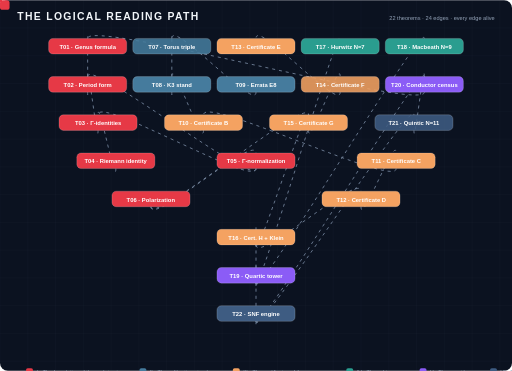
t = 0.00 s
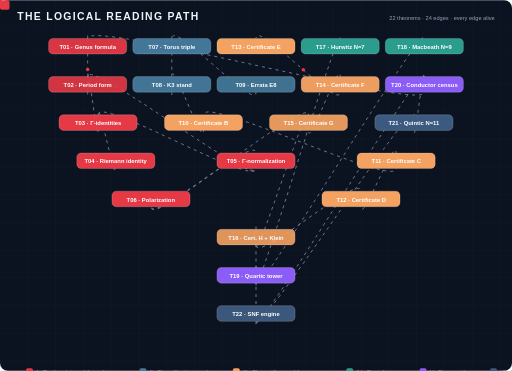
t = 1.14 s
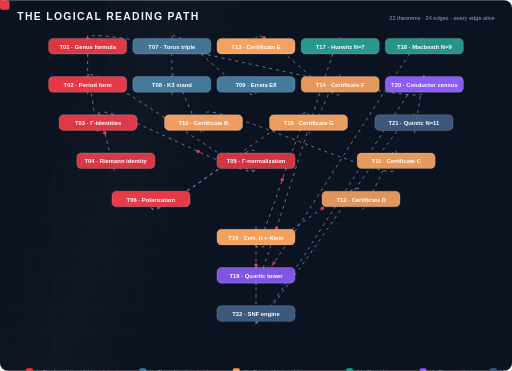
t = 2.35 s
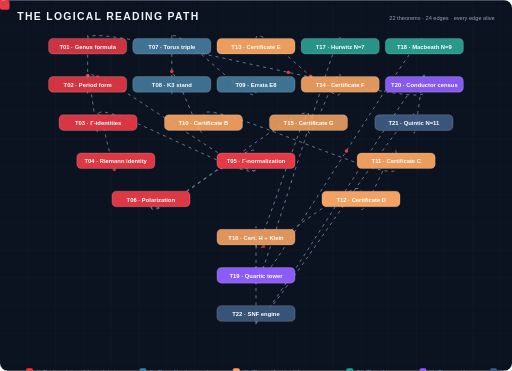
t = 3.50 s
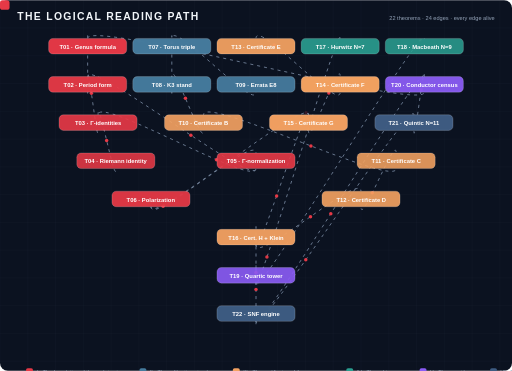
t = 4.65 s
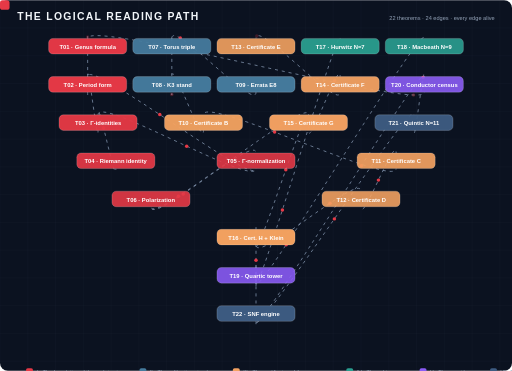
t = 5.14 s

The animated SVG that drew these frames (rendered in a browser with its animation timeline set to each time). Animation: 96 SMIL elements (animate=71,animateMotion=24,animateTransform=1); one cycle of 7.00 s, repeats indefinitely.

<svg xmlns="http://www.w3.org/2000/svg" width="1180" height="854" viewBox="0 0 1180 854" role="img" aria-label="animated dependency graph of the 22 theorems">
  <rect width="1180" height="854" rx="18" fill="#0B1220"/>
  <line x1="0" y1="0" x2="0" y2="854" stroke="#94A3B8" stroke-width="1" opacity="0.06"/>
  <line x1="64" y1="0" x2="64" y2="854" stroke="#94A3B8" stroke-width="1" opacity="0.06"/>
  <line x1="128" y1="0" x2="128" y2="854" stroke="#94A3B8" stroke-width="1" opacity="0.06"/>
  <line x1="192" y1="0" x2="192" y2="854" stroke="#94A3B8" stroke-width="1" opacity="0.06"/>
  <line x1="256" y1="0" x2="256" y2="854" stroke="#94A3B8" stroke-width="1" opacity="0.06"/>
  <line x1="320" y1="0" x2="320" y2="854" stroke="#94A3B8" stroke-width="1" opacity="0.06"/>
  <line x1="384" y1="0" x2="384" y2="854" stroke="#94A3B8" stroke-width="1" opacity="0.06"/>
  <line x1="448" y1="0" x2="448" y2="854" stroke="#94A3B8" stroke-width="1" opacity="0.06"/>
  <line x1="512" y1="0" x2="512" y2="854" stroke="#94A3B8" stroke-width="1" opacity="0.06"/>
  <line x1="576" y1="0" x2="576" y2="854" stroke="#94A3B8" stroke-width="1" opacity="0.06"/>
  <line x1="640" y1="0" x2="640" y2="854" stroke="#94A3B8" stroke-width="1" opacity="0.06"/>
  <line x1="704" y1="0" x2="704" y2="854" stroke="#94A3B8" stroke-width="1" opacity="0.06"/>
  <line x1="768" y1="0" x2="768" y2="854" stroke="#94A3B8" stroke-width="1" opacity="0.06"/>
  <line x1="832" y1="0" x2="832" y2="854" stroke="#94A3B8" stroke-width="1" opacity="0.06"/>
  <line x1="896" y1="0" x2="896" y2="854" stroke="#94A3B8" stroke-width="1" opacity="0.06"/>
  <line x1="960" y1="0" x2="960" y2="854" stroke="#94A3B8" stroke-width="1" opacity="0.06"/>
  <line x1="1024" y1="0" x2="1024" y2="854" stroke="#94A3B8" stroke-width="1" opacity="0.06"/>
  <line x1="1088" y1="0" x2="1088" y2="854" stroke="#94A3B8" stroke-width="1" opacity="0.06"/>
  <line x1="1152" y1="0" x2="1152" y2="854" stroke="#94A3B8" stroke-width="1" opacity="0.06"/>
  <line x1="0" y1="0" x2="1180" y2="0" stroke="#94A3B8" stroke-width="1" opacity="0.06"/>
  <line x1="0" y1="64" x2="1180" y2="64" stroke="#94A3B8" stroke-width="1" opacity="0.06"/>
  <line x1="0" y1="128" x2="1180" y2="128" stroke="#94A3B8" stroke-width="1" opacity="0.06"/>
  <line x1="0" y1="192" x2="1180" y2="192" stroke="#94A3B8" stroke-width="1" opacity="0.06"/>
  <line x1="0" y1="256" x2="1180" y2="256" stroke="#94A3B8" stroke-width="1" opacity="0.06"/>
  <line x1="0" y1="320" x2="1180" y2="320" stroke="#94A3B8" stroke-width="1" opacity="0.06"/>
  <line x1="0" y1="384" x2="1180" y2="384" stroke="#94A3B8" stroke-width="1" opacity="0.06"/>
  <line x1="0" y1="448" x2="1180" y2="448" stroke="#94A3B8" stroke-width="1" opacity="0.06"/>
  <line x1="0" y1="512" x2="1180" y2="512" stroke="#94A3B8" stroke-width="1" opacity="0.06"/>
  <line x1="0" y1="576" x2="1180" y2="576" stroke="#94A3B8" stroke-width="1" opacity="0.06"/>
  <line x1="0" y1="640" x2="1180" y2="640" stroke="#94A3B8" stroke-width="1" opacity="0.06"/>
  <line x1="0" y1="704" x2="1180" y2="704" stroke="#94A3B8" stroke-width="1" opacity="0.06"/>
  <line x1="0" y1="768" x2="1180" y2="768" stroke="#94A3B8" stroke-width="1" opacity="0.06"/>
  <line x1="0" y1="832" x2="1180" y2="832" stroke="#94A3B8" stroke-width="1" opacity="0.06"/>
  <rect x="0" y="0" width="22" height="22" rx="6" fill="#E63946"/>
  <text x="40" y="46" font-family="Helvetica, Arial, sans-serif" font-size="24" fill="#F1F5F9" font-weight="700" letter-spacing="3" text-anchor="start">THE LOGICAL READING PATH</text>
  <text x="1140" y="46" font-family="Helvetica, Arial, sans-serif" font-size="13" fill="#94A3B8" font-weight="400" letter-spacing="0" text-anchor="end">22 theorems · 24 edges · every edge alive</text>
  <path d="M 202 212 C 202 258, 202 42, 202 88" fill="none" stroke="#7C8DA6" stroke-width="2.2" stroke-dasharray="7 9" opacity="0.85">
  <animate attributeName="stroke-dashoffset" values="16;0" dur="1.3s" begin="0.00s" repeatCount="indefinite"/>
</path>
<circle r="4" fill="#E63946">
  <animateMotion dur="2.6s" begin="0.00s" repeatCount="indefinite" path="M 202 212 C 202 258, 202 42, 202 88"/>
  <animate attributeName="opacity" values="0;1;1;0" keyTimes="0;0.12;0.9;1" dur="2.6s" begin="0.00s" repeatCount="indefinite"/>
</circle>
<path d="M 226 300 C 226 346, 202 130, 202 176" fill="none" stroke="#7C8DA6" stroke-width="2.2" stroke-dasharray="7 9" opacity="0.85">
  <animate attributeName="stroke-dashoffset" values="16;0" dur="1.3s" begin="0.16s" repeatCount="indefinite"/>
</path>
<circle r="4" fill="#E63946">
  <animateMotion dur="2.6s" begin="0.35s" repeatCount="indefinite" path="M 226 300 C 226 346, 202 130, 202 176"/>
  <animate attributeName="opacity" values="0;1;1;0" keyTimes="0;0.12;0.9;1" dur="2.6s" begin="0.35s" repeatCount="indefinite"/>
</circle>
<path d="M 267 388 C 267 434, 226 218, 226 264" fill="none" stroke="#7C8DA6" stroke-width="2.2" stroke-dasharray="7 9" opacity="0.85">
  <animate attributeName="stroke-dashoffset" values="16;0" dur="1.3s" begin="0.32s" repeatCount="indefinite"/>
</path>
<circle r="4" fill="#E63946">
  <animateMotion dur="2.6s" begin="0.70s" repeatCount="indefinite" path="M 267 388 C 267 434, 226 218, 226 264"/>
  <animate attributeName="opacity" values="0;1;1;0" keyTimes="0;0.12;0.9;1" dur="2.6s" begin="0.70s" repeatCount="indefinite"/>
</circle>
<path d="M 590 388 C 590 434, 202 130, 202 176" fill="none" stroke="#7C8DA6" stroke-width="2.2" stroke-dasharray="7 9" opacity="0.85">
  <animate attributeName="stroke-dashoffset" values="16;0" dur="1.3s" begin="0.48s" repeatCount="indefinite"/>
</path>
<circle r="4" fill="#E63946">
  <animateMotion dur="2.6s" begin="1.05s" repeatCount="indefinite" path="M 590 388 C 590 434, 202 130, 202 176"/>
  <animate attributeName="opacity" values="0;1;1;0" keyTimes="0;0.12;0.9;1" dur="2.6s" begin="1.05s" repeatCount="indefinite"/>
</circle>
<path d="M 590 388 C 590 434, 226 218, 226 264" fill="none" stroke="#7C8DA6" stroke-width="2.2" stroke-dasharray="7 9" opacity="0.85">
  <animate attributeName="stroke-dashoffset" values="16;0" dur="1.3s" begin="0.64s" repeatCount="indefinite"/>
</path>
<circle r="4" fill="#E63946">
  <animateMotion dur="2.6s" begin="1.40s" repeatCount="indefinite" path="M 590 388 C 590 434, 226 218, 226 264"/>
  <animate attributeName="opacity" values="0;1;1;0" keyTimes="0;0.12;0.9;1" dur="2.6s" begin="1.40s" repeatCount="indefinite"/>
</circle>
<path d="M 348 476 C 348 522, 590 306, 590 352" fill="none" stroke="#7C8DA6" stroke-width="2.2" stroke-dasharray="7 9" opacity="0.85">
  <animate attributeName="stroke-dashoffset" values="16;0" dur="1.3s" begin="0.80s" repeatCount="indefinite"/>
</path>
<circle r="4" fill="#E63946">
  <animateMotion dur="2.6s" begin="1.75s" repeatCount="indefinite" path="M 348 476 C 348 522, 590 306, 590 352"/>
  <animate attributeName="opacity" values="0;1;1;0" keyTimes="0;0.12;0.9;1" dur="2.6s" begin="1.75s" repeatCount="indefinite"/>
</circle>
<path d="M 348 476 C 348 522, 711 218, 711 264" fill="none" stroke="#7C8DA6" stroke-width="2.2" stroke-dasharray="7 9" opacity="0.85">
  <animate attributeName="stroke-dashoffset" values="16;0" dur="1.3s" begin="0.96s" repeatCount="indefinite"/>
</path>
<circle r="4" fill="#E63946">
  <animateMotion dur="2.6s" begin="2.10s" repeatCount="indefinite" path="M 348 476 C 348 522, 711 218, 711 264"/>
  <animate attributeName="opacity" values="0;1;1;0" keyTimes="0;0.12;0.9;1" dur="2.6s" begin="2.10s" repeatCount="indefinite"/>
</circle>
<path d="M 396 212 C 396 258, 396 42, 396 88" fill="none" stroke="#7C8DA6" stroke-width="2.2" stroke-dasharray="7 9" opacity="0.85">
  <animate attributeName="stroke-dashoffset" values="16;0" dur="1.3s" begin="1.12s" repeatCount="indefinite"/>
</path>
<circle r="4" fill="#E63946">
  <animateMotion dur="2.6s" begin="2.45s" repeatCount="indefinite" path="M 396 212 C 396 258, 396 42, 396 88"/>
  <animate attributeName="opacity" values="0;1;1;0" keyTimes="0;0.12;0.9;1" dur="2.6s" begin="2.45s" repeatCount="indefinite"/>
</circle>
<path d="M 590 212 C 590 258, 396 42, 396 88" fill="none" stroke="#7C8DA6" stroke-width="2.2" stroke-dasharray="7 9" opacity="0.85">
  <animate attributeName="stroke-dashoffset" values="16;0" dur="1.3s" begin="0.00s" repeatCount="indefinite"/>
</path>
<circle r="4" fill="#E63946">
  <animateMotion dur="2.6s" begin="2.80s" repeatCount="indefinite" path="M 590 212 C 590 258, 396 42, 396 88"/>
  <animate attributeName="opacity" values="0;1;1;0" keyTimes="0;0.12;0.9;1" dur="2.6s" begin="2.80s" repeatCount="indefinite"/>
</circle>
<path d="M 469 300 C 469 346, 396 130, 396 176" fill="none" stroke="#7C8DA6" stroke-width="2.2" stroke-dasharray="7 9" opacity="0.85">
  <animate attributeName="stroke-dashoffset" values="16;0" dur="1.3s" begin="0.16s" repeatCount="indefinite"/>
</path>
<circle r="4" fill="#E63946">
  <animateMotion dur="2.6s" begin="3.15s" repeatCount="indefinite" path="M 469 300 C 469 346, 396 130, 396 176"/>
  <animate attributeName="opacity" values="0;1;1;0" keyTimes="0;0.12;0.9;1" dur="2.6s" begin="3.15s" repeatCount="indefinite"/>
</circle>
<path d="M 913 388 C 913 434, 469 218, 469 264" fill="none" stroke="#7C8DA6" stroke-width="2.2" stroke-dasharray="7 9" opacity="0.85">
  <animate attributeName="stroke-dashoffset" values="16;0" dur="1.3s" begin="0.32s" repeatCount="indefinite"/>
</path>
<circle r="4" fill="#E63946">
  <animateMotion dur="2.6s" begin="3.50s" repeatCount="indefinite" path="M 913 388 C 913 434, 469 218, 469 264"/>
  <animate attributeName="opacity" values="0;1;1;0" keyTimes="0;0.12;0.9;1" dur="2.6s" begin="3.50s" repeatCount="indefinite"/>
</circle>
<path d="M 832 476 C 832 522, 913 306, 913 352" fill="none" stroke="#7C8DA6" stroke-width="2.2" stroke-dasharray="7 9" opacity="0.85">
  <animate attributeName="stroke-dashoffset" values="16;0" dur="1.3s" begin="0.48s" repeatCount="indefinite"/>
</path>
<circle r="4" fill="#E63946">
  <animateMotion dur="2.6s" begin="3.85s" repeatCount="indefinite" path="M 832 476 C 832 522, 913 306, 913 352"/>
  <animate attributeName="opacity" values="0;1;1;0" keyTimes="0;0.12;0.9;1" dur="2.6s" begin="3.85s" repeatCount="indefinite"/>
</circle>
<path d="M 784 212 C 784 258, 590 42, 590 88" fill="none" stroke="#7C8DA6" stroke-width="2.2" stroke-dasharray="7 9" opacity="0.85">
  <animate attributeName="stroke-dashoffset" values="16;0" dur="1.3s" begin="0.64s" repeatCount="indefinite"/>
</path>
<circle r="4" fill="#E63946">
  <animateMotion dur="2.6s" begin="0.00s" repeatCount="indefinite" path="M 784 212 C 784 258, 590 42, 590 88"/>
  <animate attributeName="opacity" values="0;1;1;0" keyTimes="0;0.12;0.9;1" dur="2.6s" begin="0.00s" repeatCount="indefinite"/>
</circle>
<path d="M 711 300 C 711 346, 784 130, 784 176" fill="none" stroke="#7C8DA6" stroke-width="2.2" stroke-dasharray="7 9" opacity="0.85">
  <animate attributeName="stroke-dashoffset" values="16;0" dur="1.3s" begin="0.80s" repeatCount="indefinite"/>
</path>
<circle r="4" fill="#E63946">
  <animateMotion dur="2.6s" begin="0.35s" repeatCount="indefinite" path="M 711 300 C 711 346, 784 130, 784 176"/>
  <animate attributeName="opacity" values="0;1;1;0" keyTimes="0;0.12;0.9;1" dur="2.6s" begin="0.35s" repeatCount="indefinite"/>
</circle>
<path d="M 590 564 C 590 610, 832 394, 832 440" fill="none" stroke="#7C8DA6" stroke-width="2.2" stroke-dasharray="7 9" opacity="0.85">
  <animate attributeName="stroke-dashoffset" values="16;0" dur="1.3s" begin="0.96s" repeatCount="indefinite"/>
</path>
<circle r="4" fill="#E63946">
  <animateMotion dur="2.6s" begin="0.70s" repeatCount="indefinite" path="M 590 564 C 590 610, 832 394, 832 440"/>
  <animate attributeName="opacity" values="0;1;1;0" keyTimes="0;0.12;0.9;1" dur="2.6s" begin="0.70s" repeatCount="indefinite"/>
</circle>
<path d="M 590 564 C 590 610, 711 218, 711 264" fill="none" stroke="#7C8DA6" stroke-width="2.2" stroke-dasharray="7 9" opacity="0.85">
  <animate attributeName="stroke-dashoffset" values="16;0" dur="1.3s" begin="1.12s" repeatCount="indefinite"/>
</path>
<circle r="4" fill="#E63946">
  <animateMotion dur="2.6s" begin="1.05s" repeatCount="indefinite" path="M 590 564 C 590 610, 711 218, 711 264"/>
  <animate attributeName="opacity" values="0;1;1;0" keyTimes="0;0.12;0.9;1" dur="2.6s" begin="1.05s" repeatCount="indefinite"/>
</circle>
<path d="M 590 652 C 590 698, 590 482, 590 528" fill="none" stroke="#7C8DA6" stroke-width="2.2" stroke-dasharray="7 9" opacity="0.85">
  <animate attributeName="stroke-dashoffset" values="16;0" dur="1.3s" begin="0.00s" repeatCount="indefinite"/>
</path>
<circle r="4" fill="#E63946">
  <animateMotion dur="2.6s" begin="1.40s" repeatCount="indefinite" path="M 590 652 C 590 698, 590 482, 590 528"/>
  <animate attributeName="opacity" values="0;1;1;0" keyTimes="0;0.12;0.9;1" dur="2.6s" begin="1.40s" repeatCount="indefinite"/>
</circle>
<path d="M 590 652 C 590 698, 784 42, 784 88" fill="none" stroke="#7C8DA6" stroke-width="2.2" stroke-dasharray="7 9" opacity="0.85">
  <animate attributeName="stroke-dashoffset" values="16;0" dur="1.3s" begin="0.16s" repeatCount="indefinite"/>
</path>
<circle r="4" fill="#E63946">
  <animateMotion dur="2.6s" begin="1.75s" repeatCount="indefinite" path="M 590 652 C 590 698, 784 42, 784 88"/>
  <animate attributeName="opacity" values="0;1;1;0" keyTimes="0;0.12;0.9;1" dur="2.6s" begin="1.75s" repeatCount="indefinite"/>
</circle>
<path d="M 590 652 C 590 698, 978 42, 978 88" fill="none" stroke="#7C8DA6" stroke-width="2.2" stroke-dasharray="7 9" opacity="0.85">
  <animate attributeName="stroke-dashoffset" values="16;0" dur="1.3s" begin="0.32s" repeatCount="indefinite"/>
</path>
<circle r="4" fill="#E63946">
  <animateMotion dur="2.6s" begin="2.10s" repeatCount="indefinite" path="M 590 652 C 590 698, 978 42, 978 88"/>
  <animate attributeName="opacity" values="0;1;1;0" keyTimes="0;0.12;0.9;1" dur="2.6s" begin="2.10s" repeatCount="indefinite"/>
</circle>
<path d="M 978 212 C 978 258, 202 42, 202 88" fill="none" stroke="#7C8DA6" stroke-width="2.2" stroke-dasharray="7 9" opacity="0.85">
  <animate attributeName="stroke-dashoffset" values="16;0" dur="1.3s" begin="0.48s" repeatCount="indefinite"/>
</path>
<circle r="4" fill="#E63946">
  <animateMotion dur="2.6s" begin="2.45s" repeatCount="indefinite" path="M 978 212 C 978 258, 202 42, 202 88"/>
  <animate attributeName="opacity" values="0;1;1;0" keyTimes="0;0.12;0.9;1" dur="2.6s" begin="2.45s" repeatCount="indefinite"/>
</circle>
<path d="M 954 300 C 954 346, 978 130, 978 176" fill="none" stroke="#7C8DA6" stroke-width="2.2" stroke-dasharray="7 9" opacity="0.85">
  <animate attributeName="stroke-dashoffset" values="16;0" dur="1.3s" begin="0.64s" repeatCount="indefinite"/>
</path>
<circle r="4" fill="#E63946">
  <animateMotion dur="2.6s" begin="2.80s" repeatCount="indefinite" path="M 954 300 C 954 346, 978 130, 978 176"/>
  <animate attributeName="opacity" values="0;1;1;0" keyTimes="0;0.12;0.9;1" dur="2.6s" begin="2.80s" repeatCount="indefinite"/>
</circle>
<path d="M 590 740 C 590 786, 590 570, 590 616" fill="none" stroke="#7C8DA6" stroke-width="2.2" stroke-dasharray="7 9" opacity="0.85">
  <animate attributeName="stroke-dashoffset" values="16;0" dur="1.3s" begin="0.80s" repeatCount="indefinite"/>
</path>
<circle r="4" fill="#E63946">
  <animateMotion dur="2.6s" begin="3.15s" repeatCount="indefinite" path="M 590 740 C 590 786, 590 570, 590 616"/>
  <animate attributeName="opacity" values="0;1;1;0" keyTimes="0;0.12;0.9;1" dur="2.6s" begin="3.15s" repeatCount="indefinite"/>
</circle>
<path d="M 590 740 C 590 786, 978 130, 978 176" fill="none" stroke="#7C8DA6" stroke-width="2.2" stroke-dasharray="7 9" opacity="0.85">
  <animate attributeName="stroke-dashoffset" values="16;0" dur="1.3s" begin="0.96s" repeatCount="indefinite"/>
</path>
<circle r="4" fill="#E63946">
  <animateMotion dur="2.6s" begin="3.50s" repeatCount="indefinite" path="M 590 740 C 590 786, 978 130, 978 176"/>
  <animate attributeName="opacity" values="0;1;1;0" keyTimes="0;0.12;0.9;1" dur="2.6s" begin="3.50s" repeatCount="indefinite"/>
</circle>
<path d="M 590 740 C 590 786, 954 218, 954 264" fill="none" stroke="#7C8DA6" stroke-width="2.2" stroke-dasharray="7 9" opacity="0.85">
  <animate attributeName="stroke-dashoffset" values="16;0" dur="1.3s" begin="1.12s" repeatCount="indefinite"/>
</path>
<circle r="4" fill="#E63946">
  <animateMotion dur="2.6s" begin="3.85s" repeatCount="indefinite" path="M 590 740 C 590 786, 954 218, 954 264"/>
  <animate attributeName="opacity" values="0;1;1;0" keyTimes="0;0.12;0.9;1" dur="2.6s" begin="3.85s" repeatCount="indefinite"/>
</circle>
  <g>
  <rect x="112" y="88" width="180" height="36" rx="10" fill="#E63946">
    <animate attributeName="opacity" values="0.88;1;0.88" dur="3s" begin="0.4s" repeatCount="indefinite"/>
  </rect>
  <rect x="112" y="88" width="180" height="36" rx="10" fill="none" stroke="rgba(255,255,255,0.28)" stroke-width="1.4"/>
  <text x="202.0" y="112" font-family="Helvetica, Arial, sans-serif" font-size="13.5" fill="#FFFFFF" font-weight="600" letter-spacing="0" text-anchor="middle">T01 · Genus formula</text>
</g>
<g>
  <rect x="112" y="176" width="180" height="36" rx="10" fill="#E63946">
    <animate attributeName="opacity" values="0.88;1;0.88" dur="3s" begin="0.8s" repeatCount="indefinite"/>
  </rect>
  <rect x="112" y="176" width="180" height="36" rx="10" fill="none" stroke="rgba(255,255,255,0.28)" stroke-width="1.4"/>
  <text x="202.0" y="200" font-family="Helvetica, Arial, sans-serif" font-size="13.5" fill="#FFFFFF" font-weight="600" letter-spacing="0" text-anchor="middle">T02 · Period form</text>
</g>
<g>
  <rect x="136" y="264" width="180" height="36" rx="10" fill="#E63946">
    <animate attributeName="opacity" values="0.88;1;0.88" dur="3s" begin="1.2s" repeatCount="indefinite"/>
  </rect>
  <rect x="136" y="264" width="180" height="36" rx="10" fill="none" stroke="rgba(255,255,255,0.28)" stroke-width="1.4"/>
  <text x="226.25" y="288" font-family="Helvetica, Arial, sans-serif" font-size="13.5" fill="#FFFFFF" font-weight="600" letter-spacing="0" text-anchor="middle">T03 · Γ-identities</text>
</g>
<g>
  <rect x="177" y="352" width="180" height="36" rx="10" fill="#E63946">
    <animate attributeName="opacity" values="0.88;1;0.88" dur="3s" begin="1.6s" repeatCount="indefinite"/>
  </rect>
  <rect x="177" y="352" width="180" height="36" rx="10" fill="none" stroke="rgba(255,255,255,0.28)" stroke-width="1.4"/>
  <text x="266.66666666666663" y="376" font-family="Helvetica, Arial, sans-serif" font-size="13.5" fill="#FFFFFF" font-weight="600" letter-spacing="0" text-anchor="middle">T04 · Riemann identity</text>
</g>
<g>
  <rect x="500" y="352" width="180" height="36" rx="10" fill="#E63946">
    <animate attributeName="opacity" values="0.88;1;0.88" dur="3s" begin="2.0s" repeatCount="indefinite"/>
  </rect>
  <rect x="500" y="352" width="180" height="36" rx="10" fill="none" stroke="rgba(255,255,255,0.28)" stroke-width="1.4"/>
  <text x="590.0" y="376" font-family="Helvetica, Arial, sans-serif" font-size="13.5" fill="#FFFFFF" font-weight="600" letter-spacing="0" text-anchor="middle">T05 · Γ-normalization</text>
</g>
<g>
  <rect x="258" y="440" width="180" height="36" rx="10" fill="#E63946">
    <animate attributeName="opacity" values="0.88;1;0.88" dur="3s" begin="2.4s" repeatCount="indefinite"/>
  </rect>
  <rect x="258" y="440" width="180" height="36" rx="10" fill="none" stroke="rgba(255,255,255,0.28)" stroke-width="1.4"/>
  <text x="347.5" y="464" font-family="Helvetica, Arial, sans-serif" font-size="13.5" fill="#FFFFFF" font-weight="600" letter-spacing="0" text-anchor="middle">T06 · Polarization</text>
</g>
<g>
  <rect x="306" y="88" width="180" height="36" rx="10" fill="#457B9D">
    <animate attributeName="opacity" values="0.88;1;0.88" dur="3s" begin="0.0s" repeatCount="indefinite"/>
  </rect>
  <rect x="306" y="88" width="180" height="36" rx="10" fill="none" stroke="rgba(255,255,255,0.28)" stroke-width="1.4"/>
  <text x="396.0" y="112" font-family="Helvetica, Arial, sans-serif" font-size="13.5" fill="#FFFFFF" font-weight="600" letter-spacing="0" text-anchor="middle">T07 · Torus triple</text>
</g>
<g>
  <rect x="306" y="176" width="180" height="36" rx="10" fill="#457B9D">
    <animate attributeName="opacity" values="0.88;1;0.88" dur="3s" begin="0.4s" repeatCount="indefinite"/>
  </rect>
  <rect x="306" y="176" width="180" height="36" rx="10" fill="none" stroke="rgba(255,255,255,0.28)" stroke-width="1.4"/>
  <text x="396.0" y="200" font-family="Helvetica, Arial, sans-serif" font-size="13.5" fill="#FFFFFF" font-weight="600" letter-spacing="0" text-anchor="middle">T08 · K3 stand</text>
</g>
<g>
  <rect x="500" y="176" width="180" height="36" rx="10" fill="#457B9D">
    <animate attributeName="opacity" values="0.88;1;0.88" dur="3s" begin="0.8s" repeatCount="indefinite"/>
  </rect>
  <rect x="500" y="176" width="180" height="36" rx="10" fill="none" stroke="rgba(255,255,255,0.28)" stroke-width="1.4"/>
  <text x="590.0" y="200" font-family="Helvetica, Arial, sans-serif" font-size="13.5" fill="#FFFFFF" font-weight="600" letter-spacing="0" text-anchor="middle">T09 · Errata E8</text>
</g>
<g>
  <rect x="379" y="264" width="180" height="36" rx="10" fill="#F4A261">
    <animate attributeName="opacity" values="0.88;1;0.88" dur="3s" begin="1.2s" repeatCount="indefinite"/>
  </rect>
  <rect x="379" y="264" width="180" height="36" rx="10" fill="none" stroke="rgba(255,255,255,0.28)" stroke-width="1.4"/>
  <text x="468.75" y="288" font-family="Helvetica, Arial, sans-serif" font-size="13.5" fill="#FFFFFF" font-weight="600" letter-spacing="0" text-anchor="middle">T10 · Certificate B</text>
</g>
<g>
  <rect x="823" y="352" width="180" height="36" rx="10" fill="#F4A261">
    <animate attributeName="opacity" values="0.88;1;0.88" dur="3s" begin="1.6s" repeatCount="indefinite"/>
  </rect>
  <rect x="823" y="352" width="180" height="36" rx="10" fill="none" stroke="rgba(255,255,255,0.28)" stroke-width="1.4"/>
  <text x="913.3333333333333" y="376" font-family="Helvetica, Arial, sans-serif" font-size="13.5" fill="#FFFFFF" font-weight="600" letter-spacing="0" text-anchor="middle">T11 · Certificate C</text>
</g>
<g>
  <rect x="742" y="440" width="180" height="36" rx="10" fill="#F4A261">
    <animate attributeName="opacity" values="0.88;1;0.88" dur="3s" begin="2.0s" repeatCount="indefinite"/>
  </rect>
  <rect x="742" y="440" width="180" height="36" rx="10" fill="none" stroke="rgba(255,255,255,0.28)" stroke-width="1.4"/>
  <text x="832.5" y="464" font-family="Helvetica, Arial, sans-serif" font-size="13.5" fill="#FFFFFF" font-weight="600" letter-spacing="0" text-anchor="middle">T12 · Certificate D</text>
</g>
<g>
  <rect x="500" y="88" width="180" height="36" rx="10" fill="#F4A261">
    <animate attributeName="opacity" values="0.88;1;0.88" dur="3s" begin="2.4s" repeatCount="indefinite"/>
  </rect>
  <rect x="500" y="88" width="180" height="36" rx="10" fill="none" stroke="rgba(255,255,255,0.28)" stroke-width="1.4"/>
  <text x="590.0" y="112" font-family="Helvetica, Arial, sans-serif" font-size="13.5" fill="#FFFFFF" font-weight="600" letter-spacing="0" text-anchor="middle">T13 · Certificate E</text>
</g>
<g>
  <rect x="694" y="176" width="180" height="36" rx="10" fill="#F4A261">
    <animate attributeName="opacity" values="0.88;1;0.88" dur="3s" begin="0.0s" repeatCount="indefinite"/>
  </rect>
  <rect x="694" y="176" width="180" height="36" rx="10" fill="none" stroke="rgba(255,255,255,0.28)" stroke-width="1.4"/>
  <text x="784.0" y="200" font-family="Helvetica, Arial, sans-serif" font-size="13.5" fill="#FFFFFF" font-weight="600" letter-spacing="0" text-anchor="middle">T14 · Certificate F</text>
</g>
<g>
  <rect x="621" y="264" width="180" height="36" rx="10" fill="#F4A261">
    <animate attributeName="opacity" values="0.88;1;0.88" dur="3s" begin="0.4s" repeatCount="indefinite"/>
  </rect>
  <rect x="621" y="264" width="180" height="36" rx="10" fill="none" stroke="rgba(255,255,255,0.28)" stroke-width="1.4"/>
  <text x="711.25" y="288" font-family="Helvetica, Arial, sans-serif" font-size="13.5" fill="#FFFFFF" font-weight="600" letter-spacing="0" text-anchor="middle">T15 · Certificate G</text>
</g>
<g>
  <rect x="500" y="528" width="180" height="36" rx="10" fill="#F4A261">
    <animate attributeName="opacity" values="0.88;1;0.88" dur="3s" begin="0.8s" repeatCount="indefinite"/>
  </rect>
  <rect x="500" y="528" width="180" height="36" rx="10" fill="none" stroke="rgba(255,255,255,0.28)" stroke-width="1.4"/>
  <text x="590.0" y="552" font-family="Helvetica, Arial, sans-serif" font-size="13.5" fill="#FFFFFF" font-weight="600" letter-spacing="0" text-anchor="middle">T16 · Cert. H + Klein</text>
</g>
<g>
  <rect x="694" y="88" width="180" height="36" rx="10" fill="#2A9D8F">
    <animate attributeName="opacity" values="0.88;1;0.88" dur="3s" begin="1.2s" repeatCount="indefinite"/>
  </rect>
  <rect x="694" y="88" width="180" height="36" rx="10" fill="none" stroke="rgba(255,255,255,0.28)" stroke-width="1.4"/>
  <text x="784.0" y="112" font-family="Helvetica, Arial, sans-serif" font-size="13.5" fill="#FFFFFF" font-weight="600" letter-spacing="0" text-anchor="middle">T17 · Hurwitz N=7</text>
</g>
<g>
  <rect x="888" y="88" width="180" height="36" rx="10" fill="#2A9D8F">
    <animate attributeName="opacity" values="0.88;1;0.88" dur="3s" begin="1.6s" repeatCount="indefinite"/>
  </rect>
  <rect x="888" y="88" width="180" height="36" rx="10" fill="none" stroke="rgba(255,255,255,0.28)" stroke-width="1.4"/>
  <text x="978.0" y="112" font-family="Helvetica, Arial, sans-serif" font-size="13.5" fill="#FFFFFF" font-weight="600" letter-spacing="0" text-anchor="middle">T18 · Macbeath N=9</text>
</g>
<g>
  <rect x="500" y="616" width="180" height="36" rx="10" fill="#8B5CF6">
    <animate attributeName="opacity" values="0.88;1;0.88" dur="3s" begin="2.0s" repeatCount="indefinite"/>
  </rect>
  <rect x="500" y="616" width="180" height="36" rx="10" fill="none" stroke="rgba(255,255,255,0.28)" stroke-width="1.4"/>
  <text x="590.0" y="640" font-family="Helvetica, Arial, sans-serif" font-size="13.5" fill="#FFFFFF" font-weight="600" letter-spacing="0" text-anchor="middle">T19 · Quartic tower</text>
</g>
<g>
  <rect x="888" y="176" width="180" height="36" rx="10" fill="#8B5CF6">
    <animate attributeName="opacity" values="0.88;1;0.88" dur="3s" begin="2.4s" repeatCount="indefinite"/>
  </rect>
  <rect x="888" y="176" width="180" height="36" rx="10" fill="none" stroke="rgba(255,255,255,0.28)" stroke-width="1.4"/>
  <text x="978.0" y="200" font-family="Helvetica, Arial, sans-serif" font-size="13.5" fill="#FFFFFF" font-weight="600" letter-spacing="0" text-anchor="middle">T20 · Conductor census</text>
</g>
<g>
  <rect x="864" y="264" width="180" height="36" rx="10" fill="#3E5C82">
    <animate attributeName="opacity" values="0.88;1;0.88" dur="3s" begin="0.0s" repeatCount="indefinite"/>
  </rect>
  <rect x="864" y="264" width="180" height="36" rx="10" fill="none" stroke="rgba(255,255,255,0.28)" stroke-width="1.4"/>
  <text x="953.75" y="288" font-family="Helvetica, Arial, sans-serif" font-size="13.5" fill="#FFFFFF" font-weight="600" letter-spacing="0" text-anchor="middle">T21 · Quintic N=11</text>
</g>
<g>
  <rect x="500" y="704" width="180" height="36" rx="10" fill="#3E5C82">
    <animate attributeName="opacity" values="0.88;1;0.88" dur="3s" begin="0.4s" repeatCount="indefinite"/>
  </rect>
  <rect x="500" y="704" width="180" height="36" rx="10" fill="none" stroke="rgba(255,255,255,0.28)" stroke-width="1.4"/>
  <text x="590.0" y="728" font-family="Helvetica, Arial, sans-serif" font-size="13.5" fill="#FFFFFF" font-weight="600" letter-spacing="0" text-anchor="middle">T22 · SNF engine</text>
</g>
  <rect x="60" y="848" width="16" height="16" rx="4" fill="#E63946"/><text x="84" y="861" font-family="Helvetica, Arial, sans-serif" font-size="12.5" fill="#94A3B8" font-weight="400" letter-spacing="0" text-anchor="start">I · The foundation of the cyclotomic s</text><rect x="321.4" y="848" width="16" height="16" rx="4" fill="#457B9D"/><text x="345.4" y="861" font-family="Helvetica, Arial, sans-serif" font-size="12.5" fill="#94A3B8" font-weight="400" letter-spacing="0" text-anchor="start">II · The calibration stands</text><rect x="536.5999999999999" y="848" width="16" height="16" rx="4" fill="#F4A261"/><text x="560.5999999999999" y="861" font-family="Helvetica, Arial, sans-serif" font-size="12.5" fill="#94A3B8" font-weight="400" letter-spacing="0" text-anchor="start">III · The certificates of the program</text><rect x="797.9999999999999" y="848" width="16" height="16" rx="4" fill="#2A9D8F"/><text x="821.9999999999999" y="861" font-family="Helvetica, Arial, sans-serif" font-size="12.5" fill="#94A3B8" font-weight="400" letter-spacing="0" text-anchor="start">IV · The cubic rungs</text><rect x="966.9999999999999" y="848" width="16" height="16" rx="4" fill="#8B5CF6"/><text x="990.9999999999999" y="861" font-family="Helvetica, Arial, sans-serif" font-size="12.5" fill="#94A3B8" font-weight="400" letter-spacing="0" text-anchor="start">V · The exact layer</text><rect x="1129.3999999999999" y="848" width="16" height="16" rx="4" fill="#3E5C82"/><text x="1153.3999999999999" y="861" font-family="Helvetica, Arial, sans-serif" font-size="12.5" fill="#94A3B8" font-weight="400" letter-spacing="0" text-anchor="start">VI · The quintic rung and the SNF engin</text>
  <g opacity="0.06">
  <linearGradient id="sh" x1="0" y1="0" x2="1" y2="0">
    <stop offset="0" stop-color="#FFFFFF" stop-opacity="0"/>
    <stop offset="0.5" stop-color="#FFFFFF" stop-opacity="1"/>
    <stop offset="1" stop-color="#FFFFFF" stop-opacity="0"/>
  </linearGradient>
  <rect x="-1180" y="0" width="393" height="854" fill="url(#sh)"
        transform="skewX(-18)" opacity="0">
    <animateTransform attributeName="transform" type="translate"
        values="0 0; 1652 0; 1652 0" keyTimes="0;0.4;1"
        dur="7s" repeatCount="indefinite" additive="sum"/>
    <animate attributeName="opacity" values="0;1;0;0" keyTimes="0;0.2;0.4;1"
        dur="7s" repeatCount="indefinite"/>
  </rect>
</g>
</svg>
